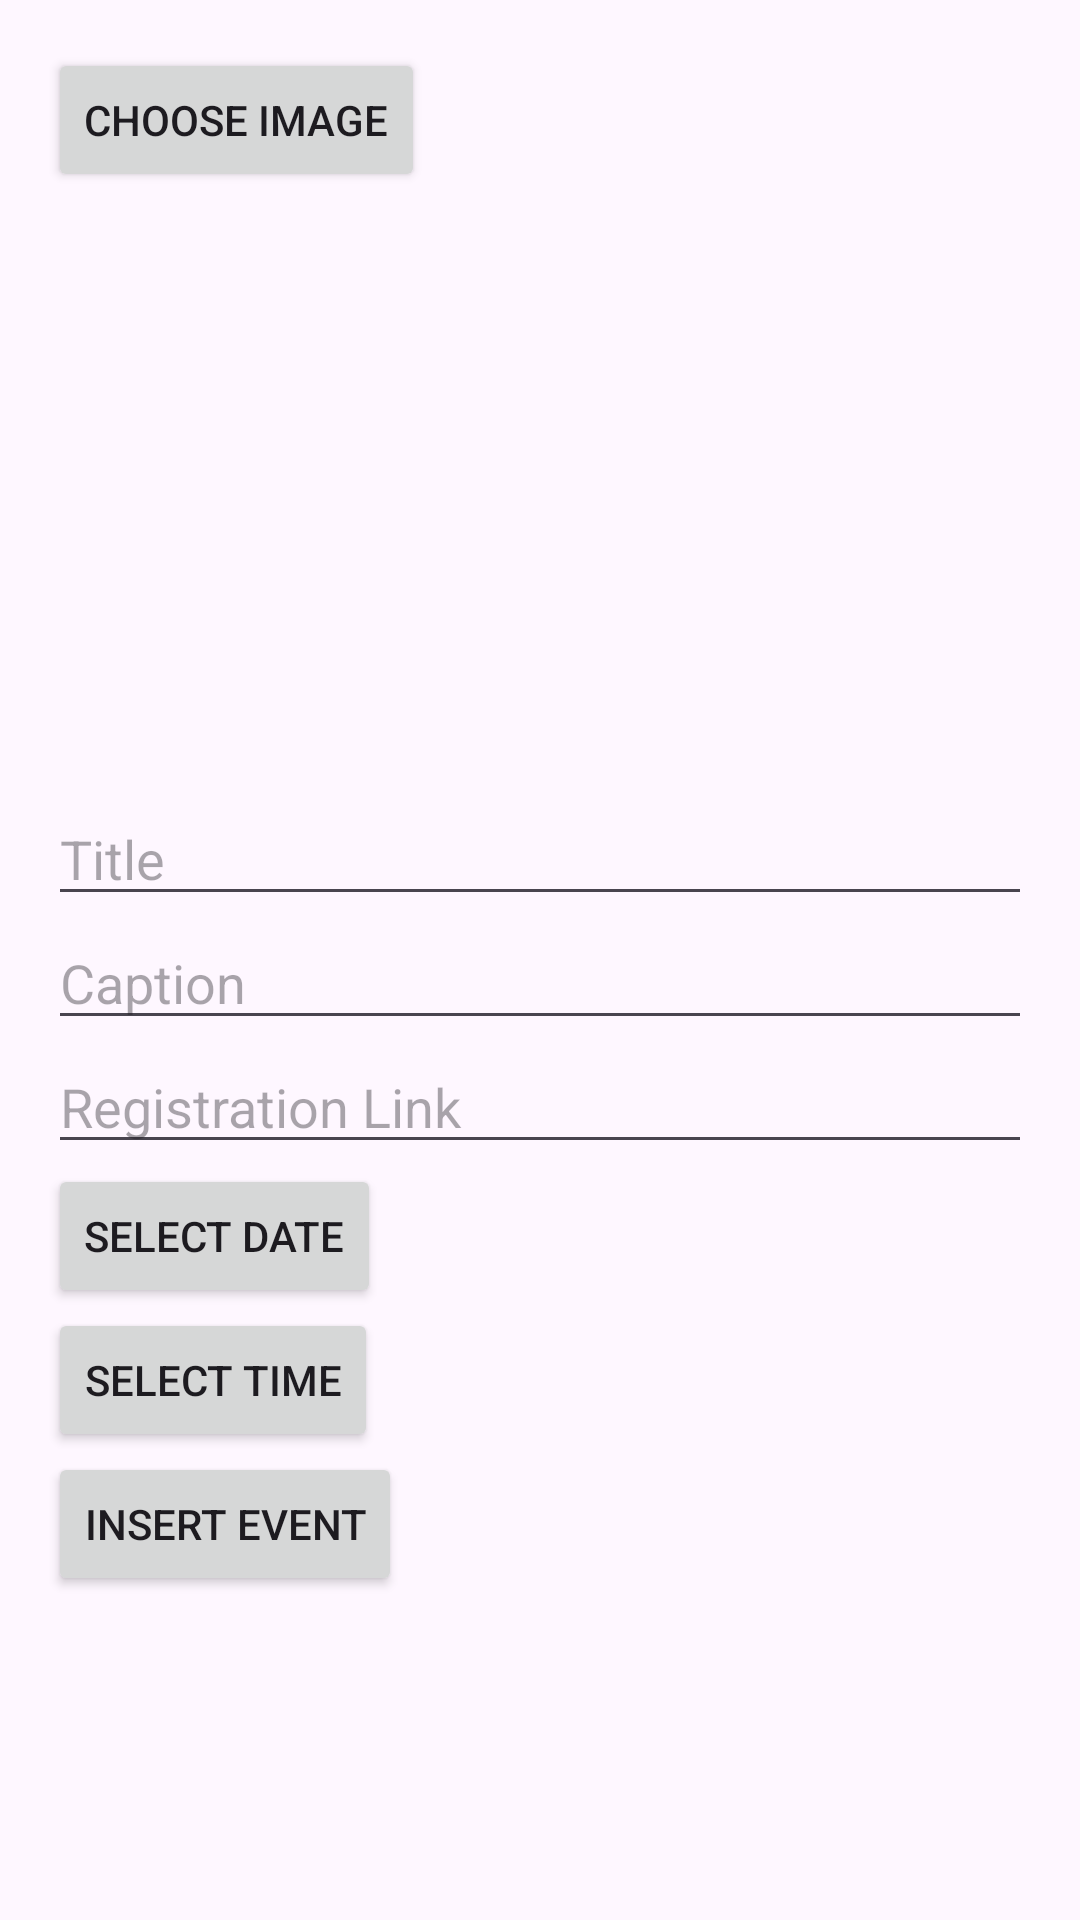

This screen was rendered from an Android layout file. Write that file and the resources it references.
<!-- AndroidManifest.xml: application theme Theme.SparkTest3 -->
<!-- res/layout/activity_event_insert.xml -->
<?xml version="1.0" encoding="utf-8"?>
<ScrollView xmlns:android="http://schemas.android.com/apk/res/android"
    android:layout_width="match_parent"
    android:layout_height="match_parent">

    <LinearLayout
        android:layout_width="match_parent"
        android:layout_height="wrap_content"
        android:orientation="vertical"
        android:padding="16dp">

        <Button
            android:id="@+id/chooseImageButton"
            android:layout_width="wrap_content"
            android:layout_height="wrap_content"
            android:text="Choose Image" />

        <ImageView
            android:id="@+id/eventImageView"
            android:layout_width="match_parent"
            android:layout_height="200dp"
            android:scaleType="centerCrop" />

        <EditText
            android:id="@+id/titleEditText"
            android:layout_width="match_parent"
            android:layout_height="wrap_content"
            android:hint="Title" />

        <EditText
            android:id="@+id/captionEditText"
            android:layout_width="match_parent"
            android:layout_height="wrap_content"
            android:hint="Caption" />

        <EditText
            android:id="@+id/registrationLinkEditText"
            android:layout_width="match_parent"
            android:layout_height="wrap_content"
            android:hint="Registration Link" />

        <Button
            android:id="@+id/dateButton"
            android:layout_width="wrap_content"
            android:layout_height="wrap_content"
            android:text="Select Date" />

        <Button
            android:id="@+id/timeButton"
            android:layout_width="wrap_content"
            android:layout_height="wrap_content"
            android:text="Select Time" />

        <Button
            android:id="@+id/insertButton"
            android:layout_width="wrap_content"
            android:layout_height="wrap_content"
            android:text="Insert Event" />

    </LinearLayout>
</ScrollView>
<!-- resources referenced by this layout -->
<resources>
  <style name="Theme.SparkTest3" parent="Base.Theme.SparkTest3" />
  <style name="Base.Theme.SparkTest3" parent="Theme.Material3.DayNight.NoActionBar">
          
          
      </style>
</resources>
